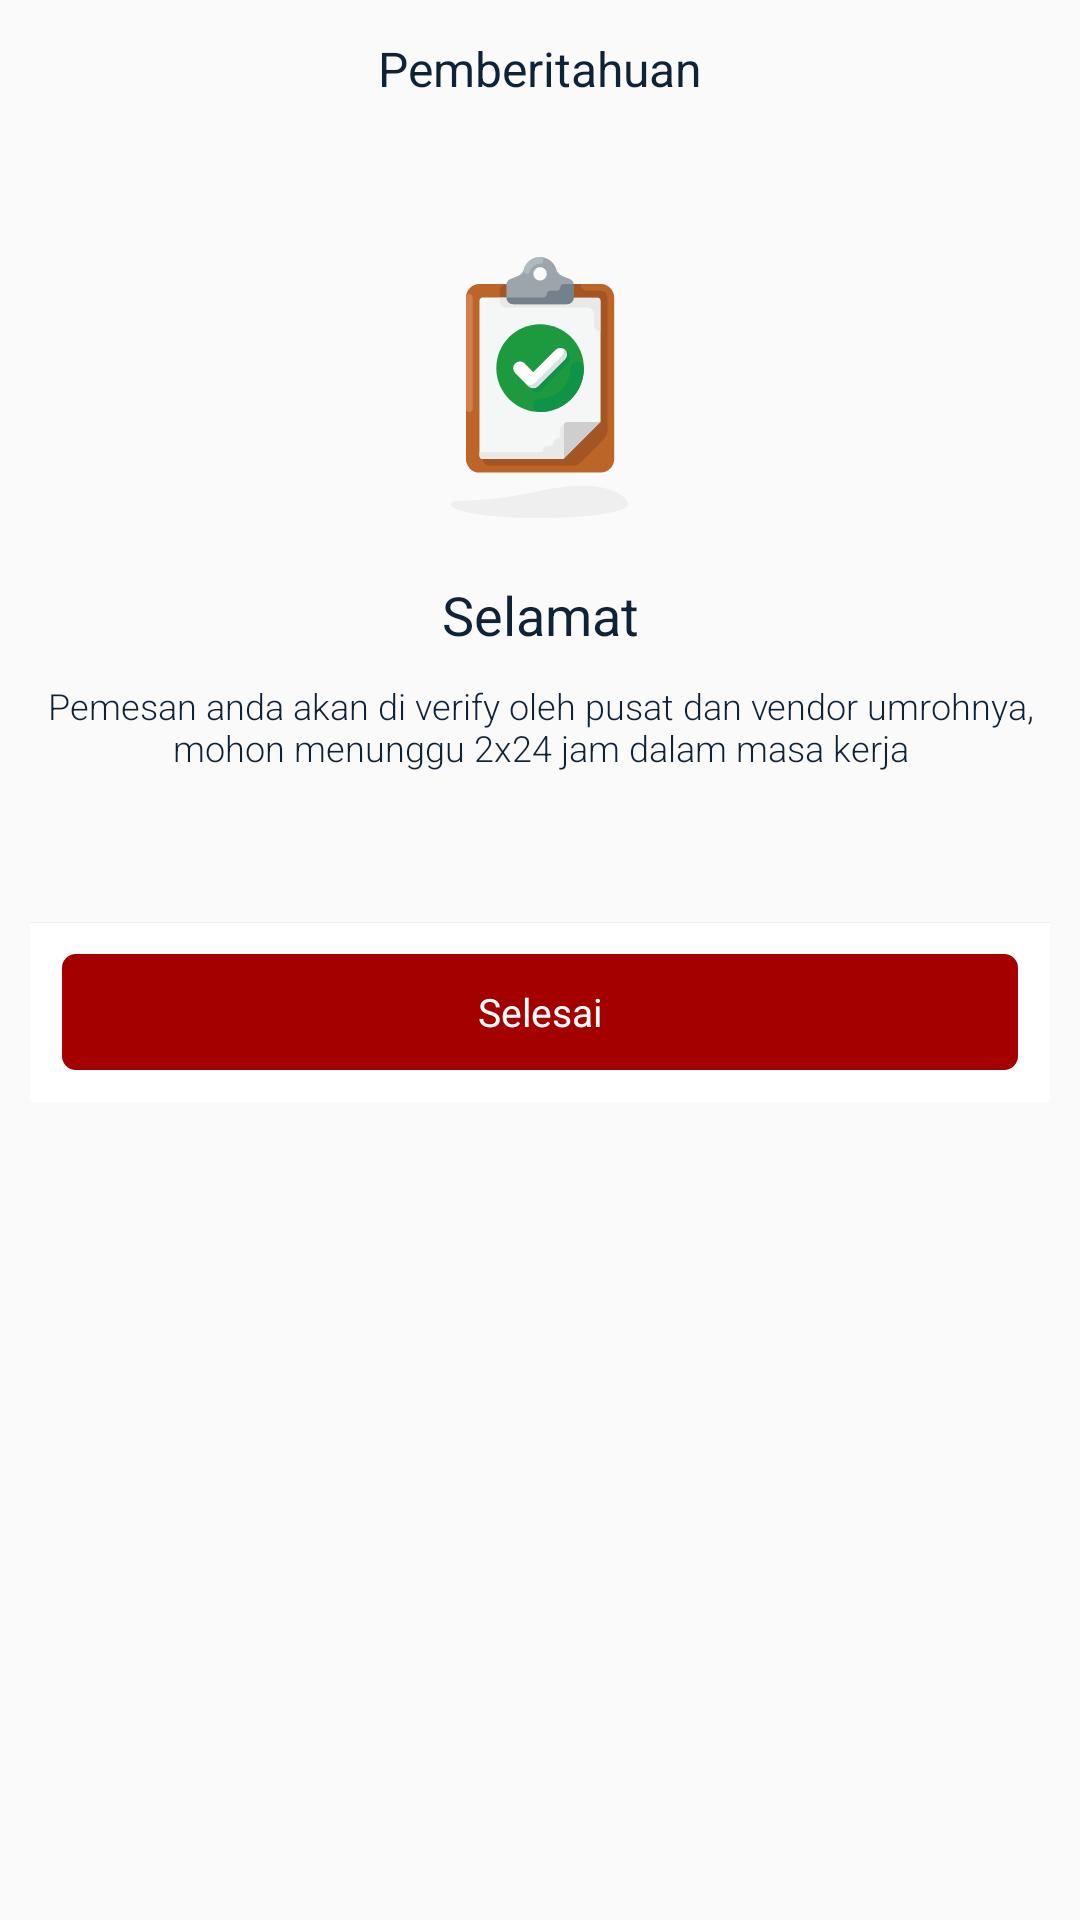

Here is an Android app screen rendered from its layout file. Give the layout XML and the strings, colors and styles it references.
<!-- AndroidManifest.xml: application theme AppTheme -->
<!-- res/layout/layout_waiting_order.xml -->
<?xml version="1.0" encoding="utf-8"?>
<RelativeLayout xmlns:android="http://schemas.android.com/apk/res/android"
    xmlns:app="http://schemas.android.com/apk/res-auto"
    android:layout_width="wrap_content"
    android:layout_height="wrap_content">

    <LinearLayout
        android:layout_width="match_parent"
        android:layout_height="wrap_content"
        android:layout_margin="10dp"
        android:orientation="vertical">

        <TextView
            android:layout_width="wrap_content"
            android:layout_height="wrap_content"
            android:layout_gravity="center"
            android:layout_marginTop="2dp"
            android:layout_marginBottom="20dp"
            android:fontFamily="sans-serif"
            android:text="Pemberitahuan"
            android:textColor="#0f2236"
            android:textSize="16sp"
            android:textStyle="normal" />


        <View
            android:layout_width="match_parent"
            android:layout_height="2dp"

            android:layout_marginBottom="20dp"
            android:background="@drawable/dropshadow" />

        <ImageView
            android:layout_width="wrap_content"
            android:layout_height="wrap_content"
            android:layout_gravity="center"
            android:layout_margin="10dp"
            app:srcCompat="@drawable/ic_succes_unggah" />

        <TextView
            android:layout_width="match_parent"
            android:layout_height="wrap_content"
            android:layout_margin="10dp"
            android:fontFamily="sans-serif"
            android:gravity="center_horizontal"
            android:text="Selamat"
            android:textColor="#0f2236"
            android:textSize="18sp"
            android:textStyle="normal" />

        <TextView
            android:id="@+id/txtKetSucces"
            android:layout_width="match_parent"
            android:layout_height="wrap_content"
            android:fontFamily="sans-serif-light"
            android:gravity="center_horizontal"
            android:text="Pemesan anda akan di verify oleh pusat dan vendor umrohnya,
             mohon menunggu 2x24 jam dalam masa kerja"
            android:textColor="#0f2236"
            android:textSize="12sp"
            android:textStyle="normal" />


        <RelativeLayout
            android:id="@+id/rl_bottom"
            android:layout_width="match_parent"
            android:layout_height="60dp"
            android:layout_alignParentBottom="true"
            android:layout_marginTop="50dp"
            android:background="@color/text_color_white">


            <RelativeLayout
                android:layout_width="match_parent"
                android:layout_height="match_parent"
                android:layout_margin="10dp"
                android:background="@drawable/btn_custom">

                <TextView
                    android:id="@+id/tv_post"
                    android:layout_width="match_parent"
                    android:layout_height="match_parent"
                    android:fontFamily="sans-serif"
                    android:gravity="center"
                    android:text="Selesai"
                    android:textColor="#ffffff"
                    android:textSize="13sp"
                    android:textStyle="normal" />

            </RelativeLayout>

            <View
                android:layout_width="match_parent"
                android:layout_height="0.3dp"
                android:background="#EEEEEE" />
        </RelativeLayout>
    </LinearLayout>


</RelativeLayout>
<!-- resources referenced by this layout -->
<resources>
  <color name="text_color_white">#FFFFFF</color>
  <!-- drawable btn_custom (drawable) -->
  <?xml version="1.0" encoding="utf-8"?>
  <shape xmlns:android="http://schemas.android.com/apk/res/android">
  
      <corners android:radius="5dp"/>
      <solid android:color="#A50000"/>
      <stroke android:color="@android:color/white" android:width="0.5dp"/>
  
  </shape>
  <!-- drawable ic_succes_unggah: vector/xml drawable (drawable, 4826 chars, omitted) -->
  <style name="AppTheme" parent="Theme.AppCompat.Light.NoActionBar">
          
          <item name="colorPrimary">@color/colorPrimary</item>
          <item name="colorPrimaryDark">@color/colorPrimaryDark</item>
          <item name="colorAccent">@color/colorAccent</item>
      </style>
  <color name="colorPrimary">#008577</color>
  <color name="colorPrimaryDark">#00574B</color>
  <color name="colorAccent">#D81B60</color>
</resources>
